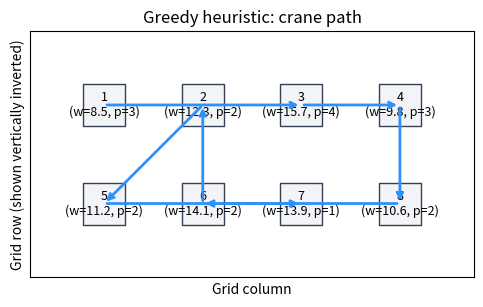
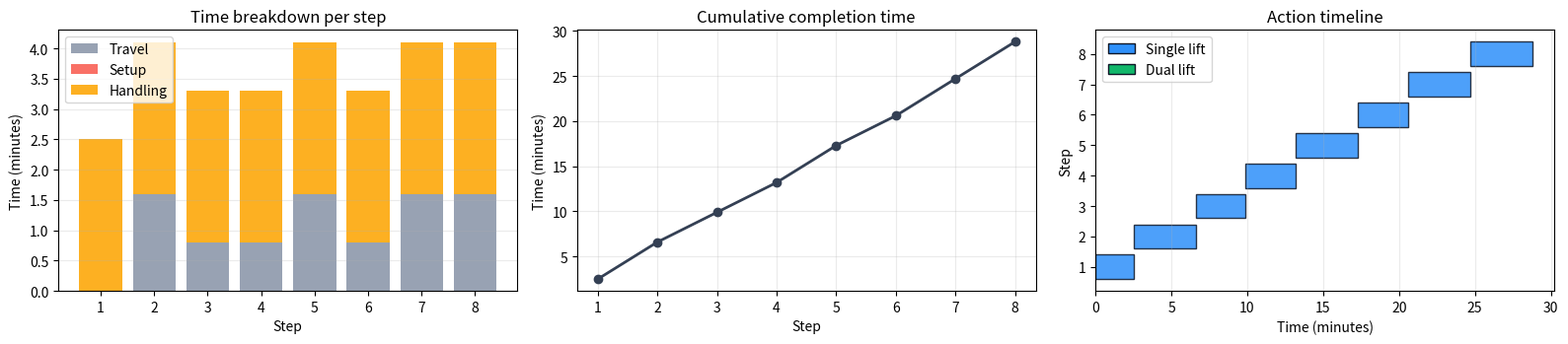

The script that saved these images, in order:
# Check that the notebook's existing scientific Python dependencies are available.
# Dependencies are expected to be installed in the notebook environment.
try:
    import numpy as np
    import pandas as pd
    import matplotlib.pyplot as plt
except ImportError as error:
    raise ImportError(
        "Missing dependency. Install numpy, pandas, and matplotlib in the "
        "notebook environment before running this notebook."
    ) from error

print("Dependencies imported successfully.")


# Define the container instance, operating parameters, and geometry helpers.
from dataclasses import dataclass
from itertools import combinations
from typing import Any, Dict, List, Literal, Optional, Set, Tuple
import ast
import math

Mode = Literal["single", "dual"]


@dataclass(frozen=True)
class Container:
    """A container with a grid location, weight in tons, and priority."""

    id: int
    rc: Tuple[int, int]
    weight: float
    priority: int


# The fixed instance: coordinates are (row, column).
containers: List[Container] = [
    Container(1, (0, 0), 8.5, 3),
    Container(2, (0, 1), 12.3, 2),
    Container(3, (0, 2), 15.7, 4),
    Container(4, (0, 3), 9.8, 3),
    Container(5, (1, 0), 11.2, 2),
    Container(6, (1, 1), 14.1, 2),
    Container(7, (1, 2), 13.9, 1),
    Container(8, (1, 3), 10.6, 2),
]

id_to_container = {container.id: container for container in containers}
assert len(id_to_container) == len(containers), "Container IDs must be unique."

# Time parameters are measured in minutes unless stated otherwise.
HANDLE_SINGLE = 2.5
HANDLE_DUAL = 3.8
SETUP_TIME = 1.2
DUAL_WEIGHT_LIMIT = 20.0
TRAVEL_PER_GRID_STEP = 0.8

# Initial crane state.
START_RC = (0, 0)
START_MODE: Mode = "single"


def manhattan(
    a: Tuple[float, float], b: Tuple[float, float]
) -> float:
    """Return Manhattan distance between two grid coordinates."""
    return abs(a[0] - b[0]) + abs(a[1] - b[1])


def travel_time(
    a: Tuple[float, float],
    b: Tuple[float, float],
    travel_per_grid_step: float,
) -> float:
    """Convert Manhattan distance into travel time in minutes."""
    return travel_per_grid_step * manhattan(a, b)


def adjacent_int(a: Tuple[int, int], b: Tuple[int, int]) -> bool:
    """Return whether integer grid cells share an orthogonal edge."""
    return abs(a[0] - b[0]) + abs(a[1] - b[1]) == 1


def dual_feasible(
    i: int,
    j: int,
    id_to_container: Dict[int, Container],
    dual_weight_limit: float,
) -> bool:
    """Check adjacency and capacity for a candidate dual lift."""
    container_i = id_to_container[i]
    container_j = id_to_container[j]
    adjacent = adjacent_int(container_i.rc, container_j.rc)
    within_capacity = (
        container_i.weight + container_j.weight <= dual_weight_limit
    )
    return adjacent and within_capacity


def dual_center(
    container_i: Container, container_j: Container
) -> Tuple[float, float]:
    """Return the midpoint target for a dual lift."""
    return (
        (container_i.rc[0] + container_j.rc[0]) / 2.0,
        (container_i.rc[1] + container_j.rc[1]) / 2.0,
    )


# This list describes eligibility under the instance's stated weight limit.
# The heuristic checks feasibility again using its supplied limit so that
# sensitivity experiments remain consistent with their parameter values.
dual_pairs = [
    (i, j)
    for i, j in combinations(sorted(id_to_container), 2)
    if dual_feasible(i, j, id_to_container, DUAL_WEIGHT_LIMIT)
]

dual_pairs


# Implement candidate scoring, the greedy schedule, and parameter sensitivity.
def best_single(
    remaining: Set[int],
    crane_rc: Tuple[float, float],
    crane_mode: Mode,
    id_to_container: Dict[int, Container],
    handle_single: float,
    setup_time: float,
    travel_per_grid_step: float,
) -> Tuple[int, float]:
    """Return the best single-lift container ID and its heuristic score."""
    eps = 1e-9
    best_id: Optional[int] = None
    best_score = -1.0

    # Sorting makes equal-score choices reproducible by container ID.
    for container_id in sorted(remaining):
        container = id_to_container[container_id]
        target = (float(container.rc[0]), float(container.rc[1]))
        travel = travel_time(crane_rc, target, travel_per_grid_step)
        setup = setup_time if crane_mode != "single" else 0.0
        time_cost = travel + setup + handle_single
        score = container.priority / (time_cost + eps)

        # Keep the first candidate when scores are equal within tolerance.
        tied = math.isclose(
            score, best_score, rel_tol=1e-12, abs_tol=1e-12
        )
        if score > best_score and not tied:
            best_score = score
            best_id = container_id

    assert best_id is not None
    return best_id, float(best_score)


def best_dual(
    remaining: Set[int],
    crane_rc: Tuple[float, float],
    crane_mode: Mode,
    id_to_container: Dict[int, Container],
    dual_weight_limit: float,
    setup_time: float,
    handle_dual: float,
    travel_per_grid_step: float,
) -> Tuple[Optional[Tuple[int, int]], float]:
    """Return the best feasible pair and its score, or (None, -1)."""
    eps = 1e-9
    best_pair: Optional[Tuple[int, int]] = None
    best_score = -1.0

    for i, j in combinations(sorted(remaining), 2):
        if not dual_feasible(i, j, id_to_container, dual_weight_limit):
            continue

        container_i = id_to_container[i]
        container_j = id_to_container[j]
        target = dual_center(container_i, container_j)
        travel = travel_time(crane_rc, target, travel_per_grid_step)
        setup = setup_time if crane_mode != "dual" else 0.0
        average_priority = (
            container_i.priority + container_j.priority
        ) / 2.0
        time_cost = travel + setup + handle_dual
        score = average_priority / (time_cost + eps)

        # Sorted pair enumeration provides a deterministic tie rule.
        tied = math.isclose(
            score, best_score, rel_tol=1e-12, abs_tol=1e-12
        )
        if score > best_score and not tied:
            best_score = score
            best_pair = (i, j)

    return best_pair, float(best_score)


def run_heuristic(
    threshold: float = 0.9,
    container_data: List[Container] = containers,
    start_rc: Tuple[int, int] = START_RC,
    start_mode: Mode = START_MODE,
    handle_single: float = HANDLE_SINGLE,
    handle_dual: float = HANDLE_DUAL,
    setup_time: float = SETUP_TIME,
    dual_weight_limit: float = DUAL_WEIGHT_LIMIT,
    travel_per_grid_step: float = TRAVEL_PER_GRID_STEP,
) -> Tuple[pd.DataFrame, float]:
    """Build a greedy schedule and return its step table and total time."""
    if threshold < 0:
        raise ValueError("The threshold must be nonnegative.")

    id_to_container = {container.id: container for container in container_data}
    if len(id_to_container) != len(container_data):
        raise ValueError("Container IDs must be unique.")

    remaining = set(id_to_container)
    crane_rc: Tuple[float, float] = (
        float(start_rc[0]),
        float(start_rc[1]),
    )
    crane_mode = start_mode
    steps: List[Dict[str, Any]] = []
    total_time = 0.0

    while remaining:
        single_id, single_score = best_single(
            remaining,
            crane_rc,
            crane_mode,
            id_to_container,
            handle_single,
            setup_time,
            travel_per_grid_step,
        )
        dual_pair, dual_score = best_dual(
            remaining,
            crane_rc,
            crane_mode,
            id_to_container,
            dual_weight_limit,
            setup_time,
            handle_dual,
            travel_per_grid_step,
        )

        boundary_score = threshold * single_score
        dual_is_competitive = (
            dual_score >= boundary_score
            or math.isclose(
                dual_score,
                boundary_score,
                rel_tol=1e-12,
                abs_tol=1e-12,
            )
        )
        choose_dual = dual_pair is not None and dual_is_competitive

        if choose_dual:
            i, j = dual_pair
            container_i = id_to_container[i]
            container_j = id_to_container[j]
            target = dual_center(container_i, container_j)
            travel = travel_time(
                crane_rc, target, travel_per_grid_step
            )
            setup = setup_time if crane_mode != "dual" else 0.0
            step_time = travel + setup + handle_dual

            steps.append(
                {
                    "type": "dual",
                    "containers": f"{i},{j}",
                    "to": f"center({target[0]:.1f},{target[1]:.1f})",
                    "travel": travel,
                    "setup": setup,
                    "handle": handle_dual,
                    "step_time": step_time,
                }
            )

            total_time += step_time
            remaining.difference_update({i, j})
            crane_rc = target
            crane_mode = "dual"
        else:
            container = id_to_container[single_id]
            target = (
                float(container.rc[0]),
                float(container.rc[1]),
            )
            travel = travel_time(
                crane_rc, target, travel_per_grid_step
            )
            setup = setup_time if crane_mode != "single" else 0.0
            step_time = travel + setup + handle_single

            steps.append(
                {
                    "type": "single",
                    "containers": f"{single_id}",
                    "to": str(container.rc),
                    "travel": travel,
                    "setup": setup,
                    "handle": handle_single,
                    "step_time": step_time,
                }
            )

            total_time += step_time
            remaining.remove(single_id)
            crane_rc = target
            crane_mode = "single"

    step_table = pd.DataFrame(steps)
    step_table.index = np.arange(1, len(step_table) + 1)

    numeric_columns = ["travel", "setup", "handle", "step_time"]
    step_table[numeric_columns] = step_table[numeric_columns].astype(float)

    # These checks ensure that the schedule is complete and its time total
    # agrees with the sum of the travel, setup, and handling components.
    scheduled_ids = []
    for scheduled_step in steps:
        scheduled_ids.extend(
            int(value)
            for value in scheduled_step["containers"].split(",")
        )
    assert sorted(scheduled_ids) == sorted(id_to_container)
    assert math.isclose(
        total_time,
        sum(step["step_time"] for step in steps),
        rel_tol=1e-12,
        abs_tol=1e-12,
    )
    for step in steps:
        assert math.isclose(
            step["step_time"],
            step["travel"] + step["setup"] + step["handle"],
            rel_tol=1e-12,
            abs_tol=1e-12,
        )

    return step_table, float(total_time)


# Run the specified instance using the default threshold.
df_steps, total_time = run_heuristic(threshold=0.9)
print(f"Total heuristic time: {total_time:.3f} min")
num_dual = int((df_steps["type"] == "dual").sum())
print(f"Dual steps used (threshold=0.9): {num_dual}")
df_steps


# Vary the decision threshold while keeping the instance and weight limit fixed.
thresholds = [0.95, 0.9, 0.85, 0.8, 0.7, 0.0]
threshold_rows = []
for threshold_value in thresholds:
    threshold_schedule, threshold_total = run_heuristic(
        threshold=threshold_value
    )
    threshold_rows.append(
        {
            "threshold": float(threshold_value),
            "total_time": float(threshold_total),
            "dual_steps": int(
                (threshold_schedule["type"] == "dual").sum()
            ),
        }
    )

print("\nSensitivity over threshold (fixed weight limit):")
pd.DataFrame(threshold_rows)


def run_with_dual_limit(limit: float, threshold: float) -> Dict[str, Any]:
    """Run the heuristic at a specified dual weight limit."""
    limited_schedule, limited_total = run_heuristic(
        threshold=threshold,
        dual_weight_limit=float(limit),
    )
    return {
        "dual_weight_limit": float(limit),
        "threshold": float(threshold),
        "total_time": float(limited_total),
        "dual_steps": int(
            (limited_schedule["type"] == "dual").sum()
        ),
    }


limits = [20.0, 22.0, 24.0, 26.0, 30.0]

print("\nSensitivity over dual weight limit (threshold fixed at 0.85):")
limit_rows = [
    run_with_dual_limit(limit, threshold=0.85) for limit in limits
]
pd.DataFrame(limit_rows)

print(
    "\nSensitivity over dual weight limit "
    "(threshold fixed at 0.0 to select dual when feasible):"
)
forced_dual_rows = [
    run_with_dual_limit(limit, threshold=0.0) for limit in limits
]
pd.DataFrame(forced_dual_rows)


# Draw the bay and the sequence of crane target locations.
fig, ax = plt.subplots(figsize=(7, 3.2))

for row in [0, 1]:
    for column in [0, 1, 2, 3]:
        ax.scatter(
            [column],
            [-row],
            s=900,
            marker="s",
            facecolor="#F2F4F7",
            edgecolor="#344054",
        )

for container in containers:
    x, y = container.rc[1], -container.rc[0]
    ax.text(
        x,
        y,
        f"{container.id}\n(w={container.weight}, p={container.priority})",
        ha="center",
        va="center",
        fontsize=9,
    )

# Plot coordinates use column as x and the negative row as y.
path = [(START_RC[1], -START_RC[0])]
for _, schedule_row in df_steps.iterrows():
    if schedule_row["type"] == "single":
        target = ast.literal_eval(schedule_row["to"])
        path.append((target[1], -target[0]))
    else:
        target_text = schedule_row["to"]
        coordinates = target_text[
            target_text.find("(") + 1 : target_text.find(")")
        ]
        target_row, target_column = [
            float(value) for value in coordinates.split(",")
        ]
        path.append((target_column, -target_row))

for (x_start, y_start), (x_end, y_end) in zip(path[:-1], path[1:]):
    ax.annotate(
        "",
        xy=(x_end, y_end),
        xytext=(x_start, y_start),
        arrowprops={"arrowstyle": "->", "lw": 2, "color": "#2E90FA"},
    )

ax.set_title("Greedy heuristic: crane path")
ax.set_xlabel("Grid column")
ax.set_ylabel("Grid row (shown vertically inverted)")
ax.set_xticks([])
ax.set_yticks([])
ax.set_xlim(-0.75, 3.75)
ax.set_ylim(-1.75, 0.75)
ax.set_aspect("equal")
plt.show()


# Prepare cumulative times and timeline intervals from the schedule table.
vis = df_steps.copy()
vis["step"] = vis.index.astype(int)
vis["cum_time"] = vis["step_time"].cumsum()
vis["start_time"] = vis["cum_time"] - vis["step_time"]

color_map = {"single": "#2E90FA", "dual": "#12B76A"}
colors = [color_map[action] for action in vis["type"].tolist()]

fig, axes = plt.subplots(1, 3, figsize=(16, 3.6))

# Stacked bars show the modeled time components for each step.
axes[0].bar(
    vis["step"], vis["travel"], label="Travel", color="#98A2B3"
)
axes[0].bar(
    vis["step"],
    vis["setup"],
    bottom=vis["travel"],
    label="Setup",
    color="#F97066",
)
axes[0].bar(
    vis["step"],
    vis["handle"],
    bottom=vis["travel"] + vis["setup"],
    label="Handling",
    color="#FDB022",
)
axes[0].set_title("Time breakdown per step")
axes[0].set_xlabel("Step")
axes[0].set_ylabel("Time (minutes)")
axes[0].grid(True, axis="y", alpha=0.25)
axes[0].legend()

# The cumulative curve ends at the total modeled completion time.
axes[1].plot(
    vis["step"],
    vis["cum_time"],
    marker="o",
    linewidth=2,
    color="#344054",
)
axes[1].set_title("Cumulative completion time")
axes[1].set_xlabel("Step")
axes[1].set_ylabel("Time (minutes)")
axes[1].grid(True, alpha=0.25)

# Each bar spans [start_time, start_time + step_time) on the timeline.
axes[2].barh(
    y=vis["step"],
    width=vis["step_time"],
    left=vis["start_time"],
    color=colors,
    edgecolor="#101828",
    alpha=0.85,
)
axes[2].set_title("Action timeline")
axes[2].set_xlabel("Time (minutes)")
axes[2].set_ylabel("Step")
axes[2].grid(True, axis="x", alpha=0.25)

from matplotlib.patches import Patch

legend_handles = [
    Patch(
        facecolor=color_map["single"],
        edgecolor="#101828",
        label="Single lift",
    ),
    Patch(
        facecolor=color_map["dual"],
        edgecolor="#101828",
        label="Dual lift",
    ),
]
axes[2].legend(handles=legend_handles, loc="best")

plt.tight_layout()
plt.show()
